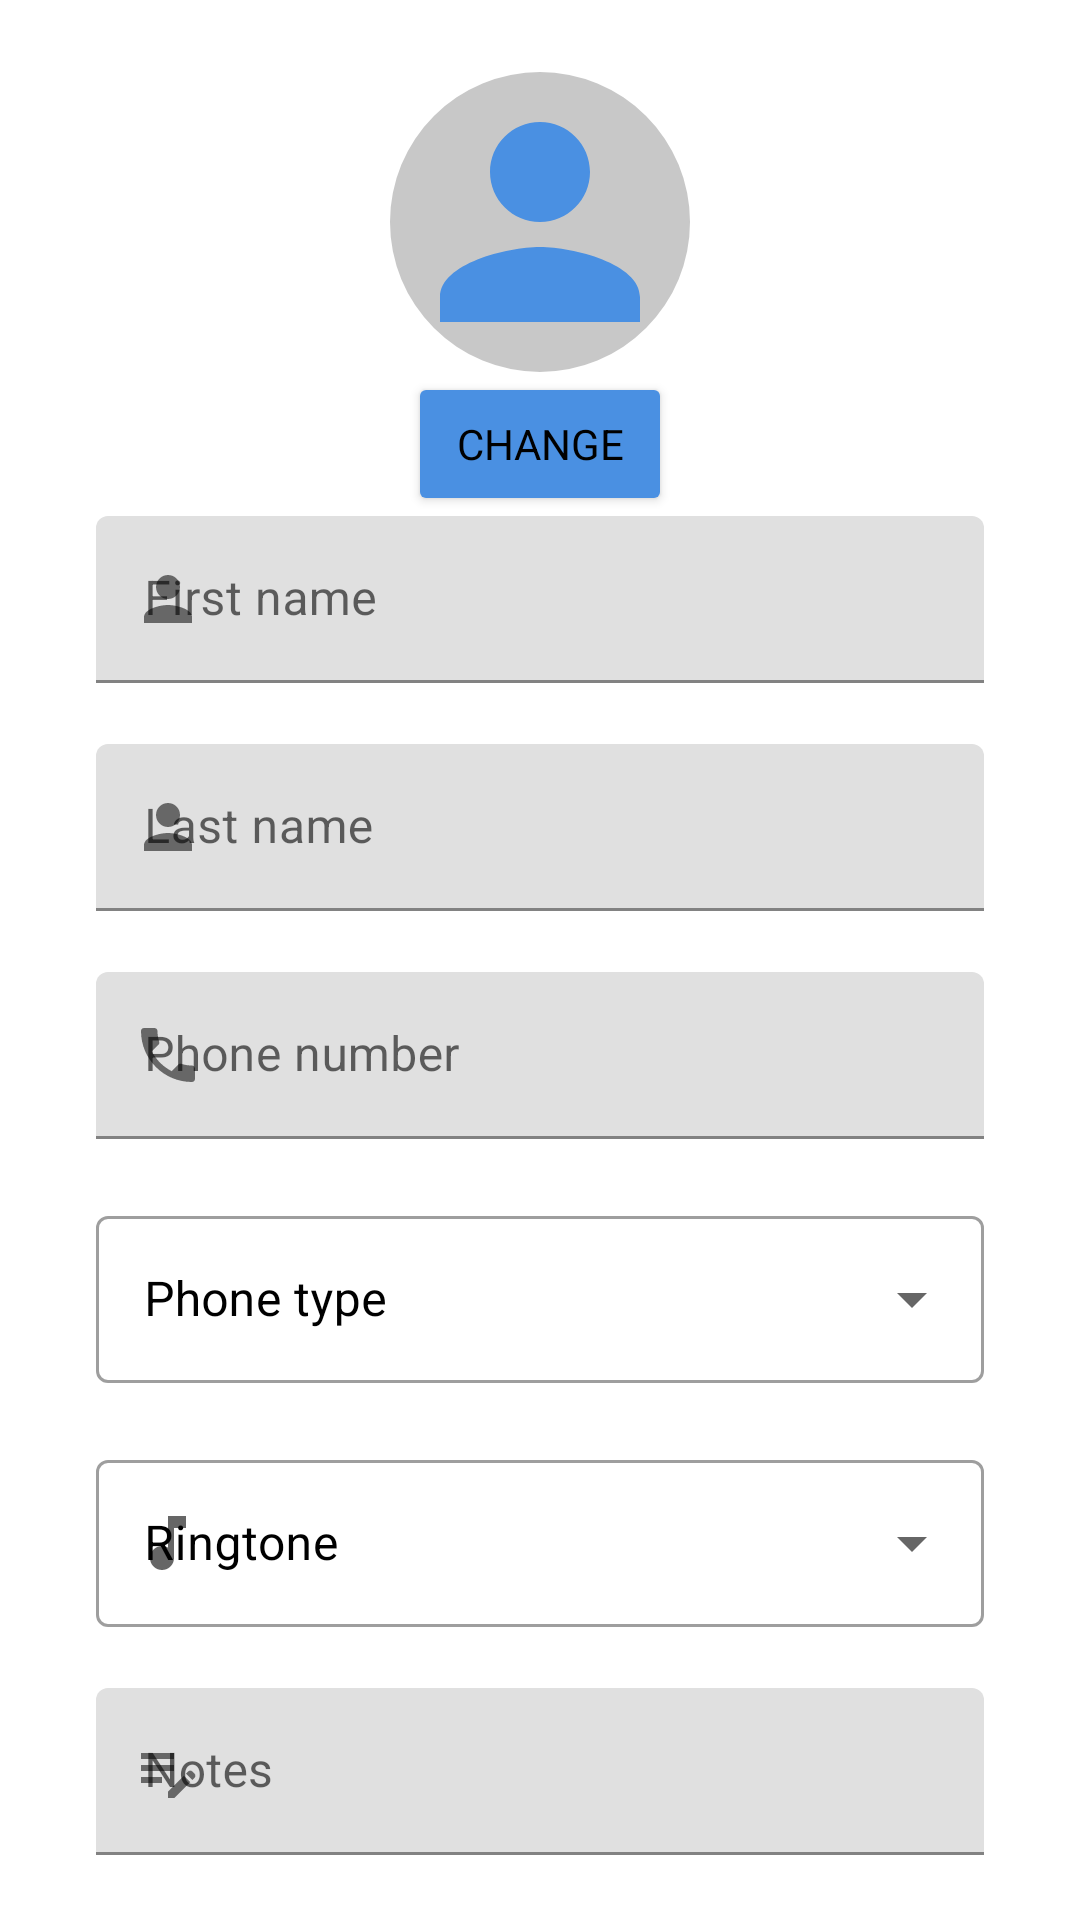

This screen was rendered from an Android layout file. Write that file and the resources it references.
<!-- AndroidManifest.xml: application theme Theme.Contacts -->
<!-- res/layout/contact_add_edit_fragment.xml -->
<?xml version="1.0" encoding="utf-8"?>
<ScrollView xmlns:android="http://schemas.android.com/apk/res/android"
    xmlns:app="http://schemas.android.com/apk/res-auto"
    xmlns:tools="http://schemas.android.com/tools"
    android:layout_width="match_parent"
    android:layout_height="match_parent">

    <LinearLayout
        android:layout_width="match_parent"
        android:layout_height="wrap_content"
        android:gravity="center_horizontal"
        android:orientation="vertical"
        tools:context=".presentation.contactAddEdit.ContactAddEditFragment">

        <com.google.android.material.imageview.ShapeableImageView
            android:id="@+id/avatarView"
            android:layout_width="100dp"
            android:layout_height="100dp"
            android:layout_marginTop="24dp"
            android:contentDescription="@string/contact_image"
            android:scaleType="centerCrop"
            android:src="@drawable/ic_person_with_background"
            app:shapeAppearanceOverlay="@style/roundedImageViewRounded" />

        <Button
            android:id="@+id/changeAvatarButton"
            android:layout_width="wrap_content"
            android:layout_height="wrap_content"
            android:backgroundTint="?attr/colorAccent"
            android:text="@string/btn_change" />

        <com.google.android.material.textfield.TextInputLayout
            android:id="@+id/firstNameLayout"
            android:layout_width="match_parent"
            android:layout_height="wrap_content"
            android:layout_marginHorizontal="32dp"
            android:hint="@string/first_name"
            app:errorEnabled="true"
            app:startIconDrawable="@drawable/ic_person">

            <com.google.android.material.textfield.TextInputEditText
                android:id="@+id/firstNameEditText"
                android:layout_width="match_parent"
                android:layout_height="wrap_content"
                android:imeOptions="actionNext"
                android:inputType="textPersonName|textCapWords" />

        </com.google.android.material.textfield.TextInputLayout>

        <com.google.android.material.textfield.TextInputLayout
            android:id="@+id/lastNameLayout"
            android:layout_width="match_parent"
            android:layout_height="wrap_content"
            android:layout_marginHorizontal="32dp"
            android:hint="@string/last_name"
            app:errorEnabled="true"
            app:startIconDrawable="@drawable/ic_person">

            <com.google.android.material.textfield.TextInputEditText
                android:id="@+id/lastNameEditText"
                android:layout_width="match_parent"
                android:layout_height="wrap_content"
                android:imeOptions="actionNext"
                android:inputType="textPersonName|textCapWords" />

        </com.google.android.material.textfield.TextInputLayout>

        <com.google.android.material.textfield.TextInputLayout
            android:id="@+id/phoneNumberLayout"
            android:layout_width="match_parent"
            android:layout_height="wrap_content"
            android:layout_marginHorizontal="32dp"
            android:hint="@string/phone_number"
            app:errorEnabled="true"
            app:startIconDrawable="@drawable/ic_phone">

            <com.google.android.material.textfield.TextInputEditText
                android:id="@+id/phoneNumberEditText"
                android:layout_width="match_parent"
                android:layout_height="wrap_content"
                android:imeOptions="actionNext"
                android:inputType="phone" />

        </com.google.android.material.textfield.TextInputLayout>

        <com.google.android.material.textfield.TextInputLayout
            android:id="@+id/phoneTypeLayout"
            style="@style/Widget.MaterialComponents.TextInputLayout.OutlinedBox.ExposedDropdownMenu"
            android:layout_width="match_parent"
            android:layout_height="wrap_content"
            android:layout_marginHorizontal="32dp"
            android:hint="@string/phone_type"
            android:labelFor="@id/phoneTypeEditText"
            android:textColorHint="?attr/colorOnSecondary"
            app:errorEnabled="true"
            app:hintTextColor="?attr/colorAccent">

            <AutoCompleteTextView
                android:id="@+id/phoneTypeEditText"
                android:layout_width="match_parent"
                android:layout_height="wrap_content"
                android:focusable="false"
                android:imeOptions="actionNext"
                android:inputType="none"
                android:textColor="?attr/colorOnSecondary" />

        </com.google.android.material.textfield.TextInputLayout>

        <com.google.android.material.textfield.TextInputLayout
            android:id="@+id/ringtoneLayout"
            style="@style/Widget.MaterialComponents.TextInputLayout.OutlinedBox.ExposedDropdownMenu"
            android:layout_width="match_parent"
            android:layout_height="wrap_content"
            android:layout_marginHorizontal="32dp"
            android:hint="@string/ringtone"
            android:labelFor="@id/ringtoneEditText"
            android:textColorHint="?attr/colorOnSecondary"
            app:errorEnabled="true"
            app:hintTextColor="?attr/colorAccent"
            app:startIconDrawable="@drawable/ic_music_note">

            <AutoCompleteTextView
                android:id="@+id/ringtoneEditText"
                android:layout_width="match_parent"
                android:layout_height="wrap_content"
                android:focusable="false"
                android:imeOptions="actionNext"
                android:textColor="?attr/colorOnSecondary" />

        </com.google.android.material.textfield.TextInputLayout>

        <com.google.android.material.textfield.TextInputLayout
            android:id="@+id/notesLayout"
            android:layout_width="match_parent"
            android:layout_height="wrap_content"
            android:layout_marginHorizontal="32dp"
            android:hint="@string/notes"
            app:errorEnabled="true"
            app:startIconDrawable="@drawable/ic_note">

            <com.google.android.material.textfield.TextInputEditText
                android:id="@+id/notesEditText"
                android:layout_width="match_parent"
                android:layout_height="wrap_content"
                android:imeOptions="actionDone"
                android:singleLine="true" />

        </com.google.android.material.textfield.TextInputLayout>

    </LinearLayout>

</ScrollView>
<!-- resources referenced by this layout -->
<resources>
  <!-- drawable ic_music_note (drawable) -->
  <vector android:height="24dp"
      android:tint="#666666"
      android:viewportHeight="24"
      android:viewportWidth="24"
      android:width="24dp"
      xmlns:android="http://schemas.android.com/apk/res/android">
      <path
          android:fillColor="@android:color/white"
          android:pathData="M12,3v10.55c-0.59,-0.34 -1.27,-0.55 -2,-0.55 -2.21,0 -4,1.79 -4,4s1.79,4 4,4 4,-1.79 4,-4V7h4V3h-6z" />
  </vector>
  <!-- drawable ic_note (drawable) -->
  <vector android:height="24dp"
      android:tint="#666666"
      android:viewportHeight="24"
      android:viewportWidth="24"
      android:width="24dp"
      xmlns:android="http://schemas.android.com/apk/res/android">
      <path
          android:fillColor="@android:color/white"
          android:pathData="M3,10h11v2H3V10zM3,8h11V6H3V8zM3,16h7v-2H3V16zM18.01,12.87l0.71,-0.71c0.39,-0.39 1.02,-0.39 1.41,0l0.71,0.71c0.39,0.39 0.39,1.02 0,1.41l-0.71,0.71L18.01,12.87zM17.3,13.58l-5.3,5.3V21h2.12l5.3,-5.3L17.3,13.58z" />
  </vector>
  <!-- drawable ic_person (drawable) -->
  <vector android:height="24dp"
      android:tint="#FFFFFF"
      android:viewportHeight="24"
      android:viewportWidth="24"
      android:width="24dp"
      xmlns:android="http://schemas.android.com/apk/res/android">
      <path
          android:fillColor="@android:color/white"
          android:pathData="M12,12c2.21,0 4,-1.79 4,-4s-1.79,-4 -4,-4 -4,1.79 -4,4 1.79,4 4,4zM12,14c-2.67,0 -8,1.34 -8,4v2h16v-2c0,-2.66 -5.33,-4 -8,-4z" />
  </vector>
  <string name="btn_change">Change</string>
  <string name="contact_image">Contact Image</string>
  <string name="first_name">First name</string>
  <string name="last_name">Last name</string>
  <string name="notes">Notes</string>
  <string name="phone_number">Phone number</string>
  <string name="phone_type">Phone type</string>
  <string name="ringtone">Ringtone</string>
  <style name="roundedImageViewRounded">
          <item name="cornerFamily">rounded</item>
          <item name="cornerSize">50%</item>
      </style>
  <style name="Theme.Contacts" parent="Base.Theme.Contacts">
          <item name="colorPrimary">@color/blue</item>
          <item name="colorPrimaryDark">@color/blue</item>
          <item name="colorAccent">@color/blue</item>
          <item name="android:textColor">@color/black</item>
          <item name="android:textColorPrimary">@color/white</item>
  
          
          <item name="snackbarStyle">@style/SnackbarLightTheme</item>
          <item name="snackbarButtonStyle">@style/MaterialSnackbarTextButtonLightTheme</item>
          <item name="snackbarTextViewStyle">@style/MaterialSnackbarTextViewLightTheme</item>
      </style>
  <color name="blue">#4A90E2</color>
  <style name="Base.Theme.Contacts" parent="Theme.MaterialComponents.DayNight">
          <item name="fontFamily">@font/roboto</item>
          <item name="android:statusBarColor" tools:targetApi="l">?attr/colorPrimaryDark</item>
      </style>
  <color name="black">#FF000000</color>
  <color name="white">#FFFFFFFF</color>
  <style name="SnackbarLightTheme" parent="Widget.MaterialComponents.Snackbar">
          <item name="android:backgroundTint">@color/white</item>
      </style>
  <style name="MaterialSnackbarTextButtonLightTheme" parent="@style/Widget.MaterialComponents.Button.TextButton.Snackbar">
          <item name="android:backgroundTint">?attr/colorPrimary</item>
          <item name="android:textColor">@color/white</item>
      </style>
  <style name="MaterialSnackbarTextViewLightTheme" parent="@style/Widget.MaterialComponents.Snackbar.TextView">
          <item name="android:textColor">@color/black</item>
      </style>
</resources>
